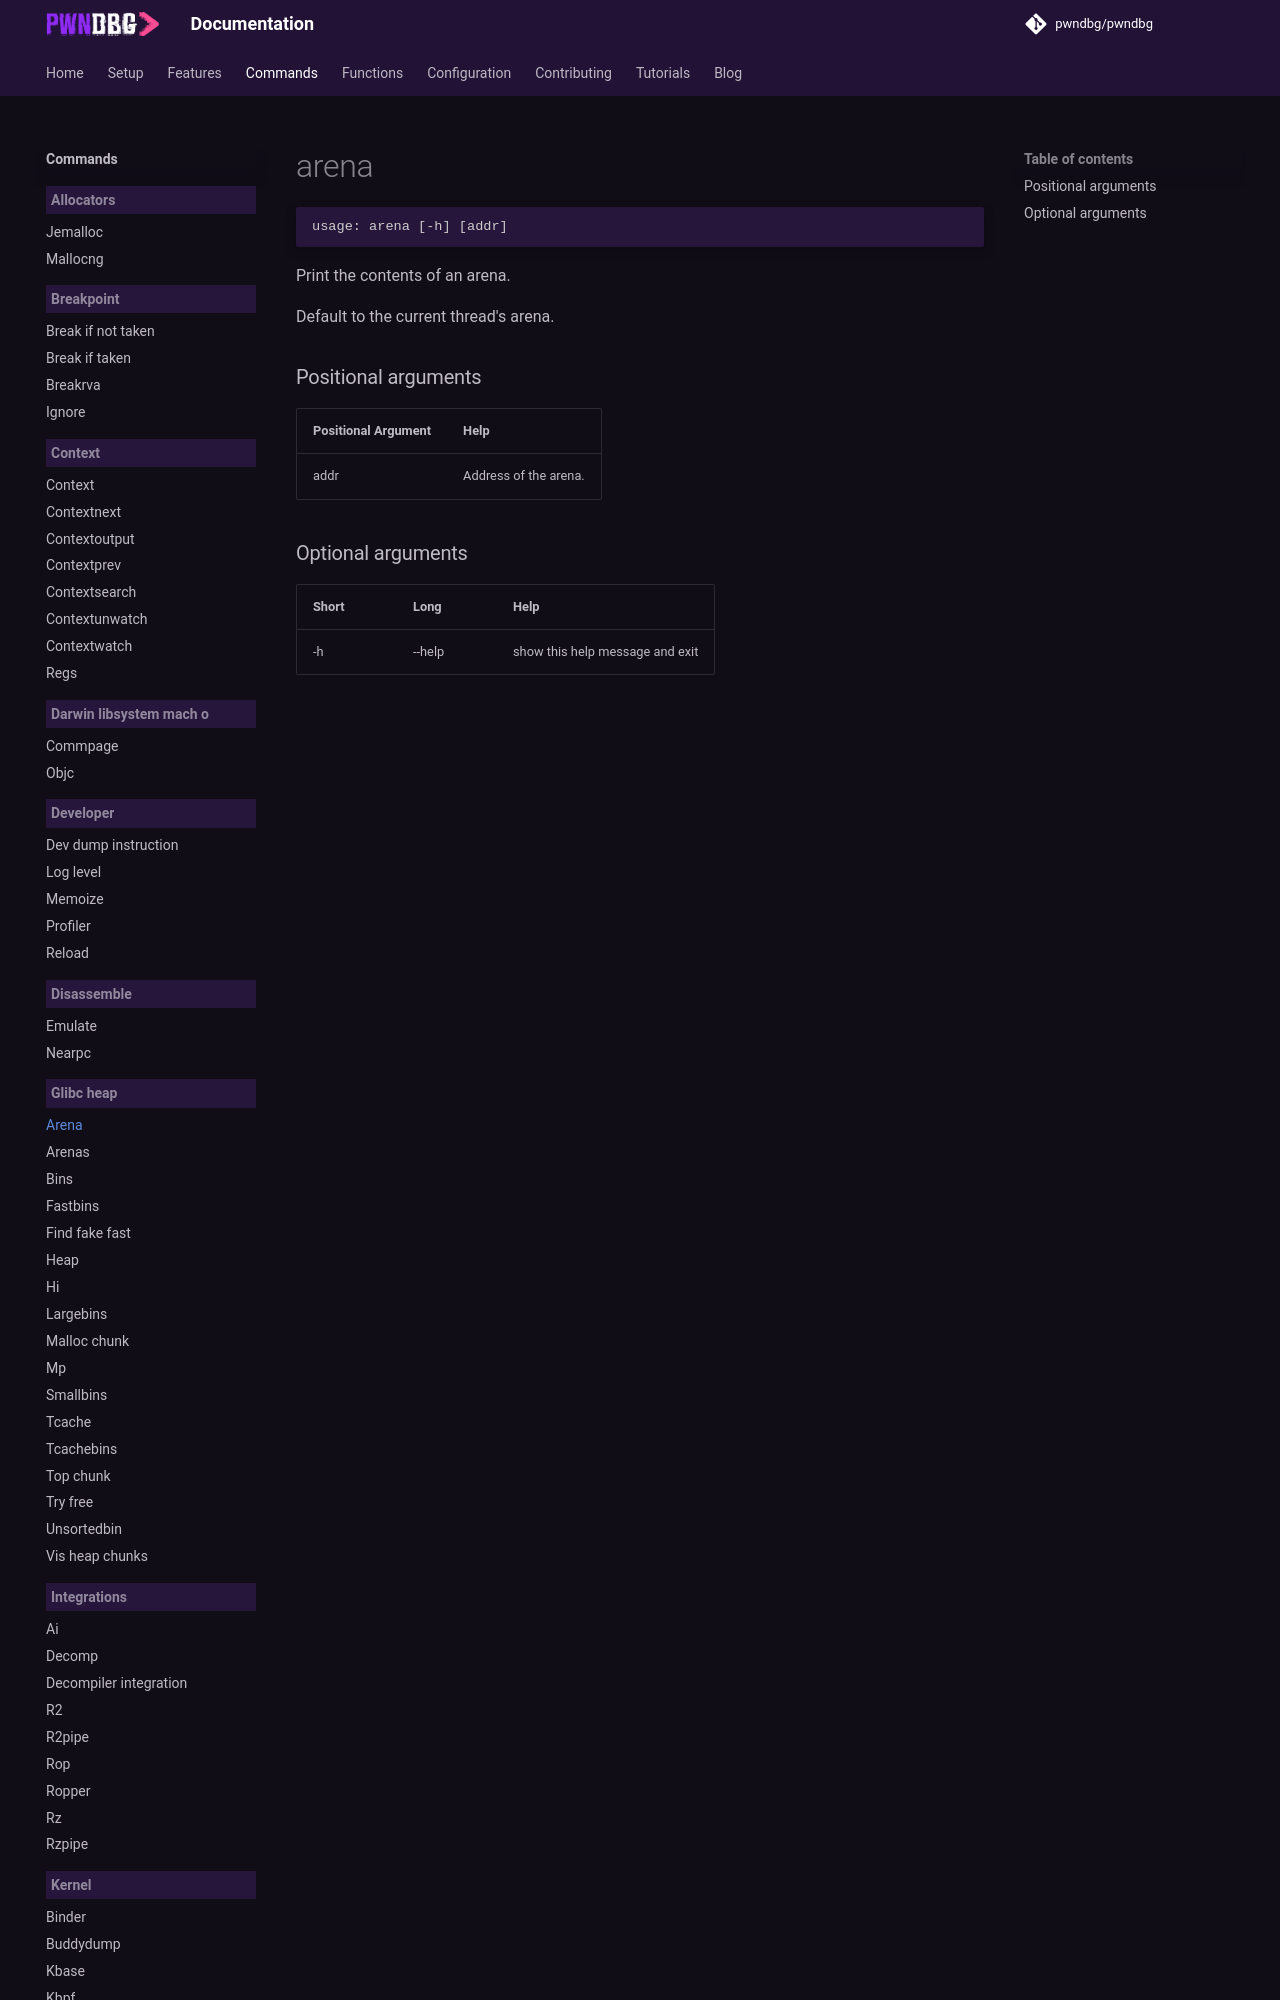

repository: pwndbg/pwndbg · page: dev/commands/glibc_heap/arena/index.html · generator: mkdocs

<!-- THIS PART OF THIS FILE IS AUTOGENERATED. DO NOT MODIFY IT. See scripts/generate-docs.sh -->
# arena

```text
usage: arena [-h] [addr]

```

Print the contents of an arena.

Default to the current thread's arena.
